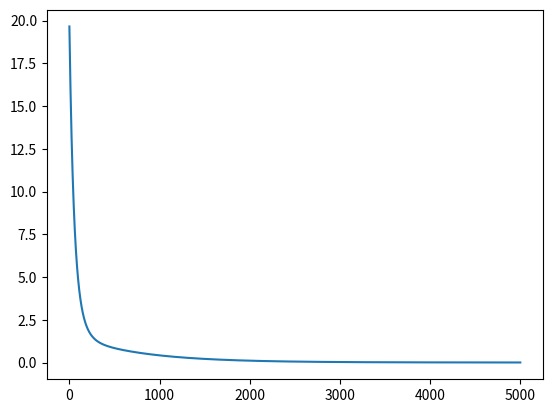

Reproduce this figure in Python.
import numpy  #numpy is used to make some operrations with arrays more easily


__errors__= [];  #global variable to store the errors/loss for visualisation

def h(params, sample):
	"""This evaluates a generic linear function h(x) with current parameters.  h stands for hypothesis

	Args:
		params (lst) a list containing the corresponding parameter for each element x of the sample
		sample (lst) a list containing the values of a sample 

	Returns:
		Evaluation of h(x)
	"""
	acum = 0
	for i in range(len(params)):
		acum = acum + params[i]*sample[i]  #evaluates h(x) = a+bx1+cx2+ ... nxn.. 
	return acum;


def show_errors(params, samples,y):
	"""Appends the errors/loss that are generated by the estimated values of h and the real value y
	
	Args:
		params (lst) a list containing the corresponding parameter for each element x of the sample
		samples (lst) a 2 dimensional list containing the input samples 
		y (lst) a list containing the corresponding real result for each sample
	
	"""
	global __errors__
	error_acum =0
#	print("transposed samples") 
#	print(samples)
	print("***** ERRORS *****")
	for i in range(len(samples)):
		hyp = h(params,samples[i])
		print( "hyp  %f  y %f " % (hyp,  y[i]))   
		error=hyp-y[i]
		error_acum=+error**2 # this error is the original cost function, (the one used to make updates in GD is the derivated verssion of this formula)
	mean_error_param=error_acum/len(samples)
	print("Error: ",mean_error_param)
	__errors__.append(mean_error_param)

def GD(params, samples, y, alfa):
	"""Gradient Descent algorithm 
	Args:
		params (lst) a list containing the corresponding parameter for each element x of the sample
		samples (lst) a 2 dimensional list containing the input samples 
		y (lst) a list containing the corresponding real result for each sample
		alfa(float) the learning rate
	Returns:
		temp(lst) a list with the new values for the parameters after 1 run of the sample set
	"""
	temp = list(params)
	general_error=0
	for j in range(len(params)):
		acum =0; error_acum=0
		for i in range(len(samples)):
			error = h(params,samples[i]) - y[i]
			acum = acum + error*samples[i][j]  #Sumatory part of the Gradient Descent formula for linear Regression.
		temp[j] = params[j] - alfa*(1/len(samples))*acum  #Subtraction of original parameter value with learning rate included.
	return temp

def scaling(samples):
	"""Normalizes sample values so that gradient descent can converge
	Args:
		params (lst) a list containing the corresponding parameter for each element x of the sample
	Returns:
		samples(lst) a list with the normalized version of the original samples
	"""
	acum =0
	samples = numpy.asarray(samples).T.tolist() #Transpose samples to scale by feature (column)
	for i in range(1,len(samples)):	
		for j in range(len(samples[i])):
			acum=+ samples[i][j]
		avg = acum/(len(samples[i]))
		max_val = max(samples[i])
		#print("avg %f" % avg)
		#print(max_val)
		for j in range(len(samples[i])):
			#print(samples[i][j])
			samples[i][j] = (samples[i][j] - avg)/max_val  #Mean scaling
	
	return numpy.asarray(samples).T.tolist() #return to original


#  univariate example
params = [0,0]
samples = [1,2,3,4,5]
y = [2,4,6,8,10]

#  multivariate example trivial
#params = [0,0,0]
#samples = [[1,1],[2,2],[3,3],[4,4],[5,5]]
#y = [2,4,6,8,10]


#  multivariate example
#params = [0,0,0]
#samples = [[1,1],[2,2],[3,3],[4,4],[5,5],[2,2],[3,3],[4,4]]
#y = [2,4,6,8,10,2,5.5,16]


for i in range(len(samples)): #convert samples so that all samples have same lenght as params a+bx1+cx2+ ... nxn..
	if isinstance(samples[i], list):
		samples[i]=  [1]+samples[i] #se agrega el 1 de x0 (a)
	else:
		samples[i]=  [1,samples[i]]
print ("original samples:")
print (samples)
samples = scaling(samples)
print ("scaled samples:")
print (samples)

alfa =.01  #  learning rate

epochs = 0
while True:  #  run gradient descent until local minima is reached
	oldparams = list(params)
	print(f"===>>> Epoch {epochs}")
	print (params)
	params=GD(params, samples,y,alfa)	
	show_errors(params, samples, y)  #only used to show errors, it is not used in calculation
	print (params)
	epochs = epochs + 1
	if(oldparams == params or epochs == 5000):   #  local minima is found when there is no further improvement
		print("\nTRAINING FINISHED")
		print ("samples:")
		print(samples)
		print ("final params:")
		print (params)
		break

import matplotlib.pyplot as plt  #use this to generate a graph of the errors/loss so we can see whats going on (diagnostics)
plt.plot(__errors__)
plt.show()